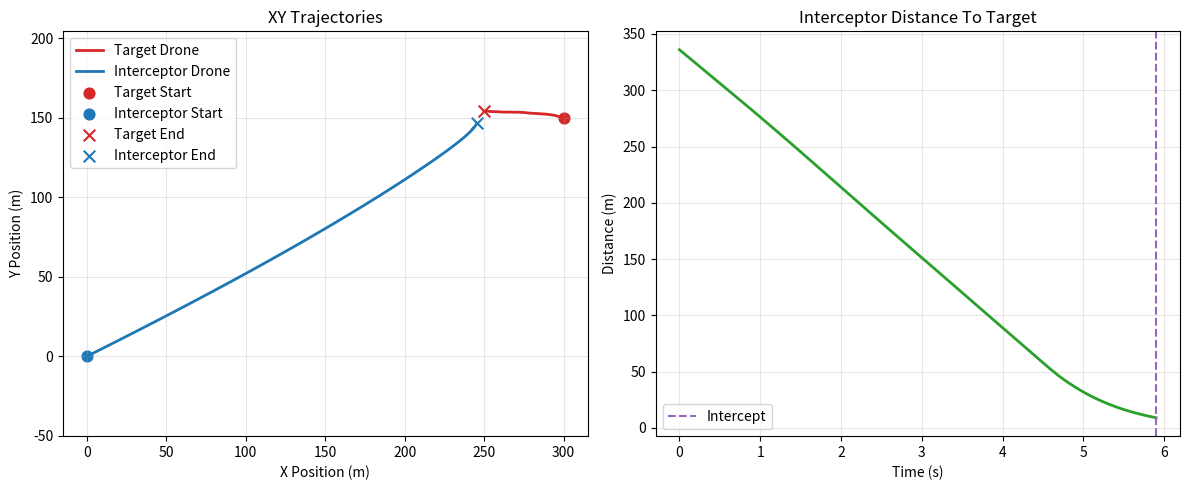

Source code (Python):
from __future__ import annotations

import argparse
from dataclasses import dataclass
from pathlib import Path
from typing import Sequence

import matplotlib.pyplot as plt
import numpy as np


@dataclass(frozen=True)
class BasicSimulationConfig:
    time_step: float = 0.1
    steps: int = 300
    arena_size_m: float = 1000.0
    interceptor_initial_position: tuple[float, float, float] = (0.0, 0.0, 100.0)
    interceptor_max_speed_mps: float = 55.0
    target_initial_position: tuple[float, float, float] = (300.0, 150.0, 120.0)
    target_initial_velocity: tuple[float, float, float] = (-6.0, 2.0, 0.0)
    target_max_speed_mps: float = 18.0
    target_acceleration_std_mps2: float = 3.0
    intercept_distance_m: float = 10.0
    random_seed: int = 7


@dataclass(frozen=True)
class SimulationResult:
    time_s: np.ndarray
    interceptor_positions: np.ndarray
    target_positions: np.ndarray
    interceptor_velocities: np.ndarray
    target_velocities: np.ndarray
    distances_m: np.ndarray
    intercepted: bool
    intercept_step: int | None


def simulate_basic_drone_scenario(config: BasicSimulationConfig) -> SimulationResult:
    rng = np.random.default_rng(config.random_seed)
    interceptor_position = np.array(config.interceptor_initial_position, dtype=float)
    interceptor_velocity = np.zeros(3, dtype=float)
    target_position = np.array(config.target_initial_position, dtype=float)
    target_velocity = np.array(config.target_initial_velocity, dtype=float)

    interceptor_positions = np.zeros((config.steps + 1, 3), dtype=float)
    target_positions = np.zeros((config.steps + 1, 3), dtype=float)
    interceptor_velocities = np.zeros((config.steps + 1, 3), dtype=float)
    target_velocities = np.zeros((config.steps + 1, 3), dtype=float)
    distances_m = np.zeros(config.steps + 1, dtype=float)

    interceptor_positions[0] = interceptor_position
    target_positions[0] = target_position
    interceptor_velocities[0] = interceptor_velocity
    target_velocities[0] = target_velocity
    distances_m[0] = np.linalg.norm(target_position - interceptor_position)

    intercepted = distances_m[0] <= config.intercept_distance_m
    intercept_step: int | None = 0 if intercepted else None
    last_index = 0
    if intercepted:
        return SimulationResult(
            time_s=np.array([0.0], dtype=float),
            interceptor_positions=interceptor_positions[:1],
            target_positions=target_positions[:1],
            interceptor_velocities=interceptor_velocities[:1],
            target_velocities=target_velocities[:1],
            distances_m=distances_m[:1],
            intercepted=True,
            intercept_step=0,
        )

    for step in range(1, config.steps + 1):
        target_velocity = _update_target_velocity(
            velocity=target_velocity,
            rng=rng,
            dt=config.time_step,
            max_speed=config.target_max_speed_mps,
            acceleration_std=config.target_acceleration_std_mps2,
        )
        target_position = target_position + target_velocity * config.time_step
        target_position, target_velocity = _reflect_from_bounds(
            position=target_position,
            velocity=target_velocity,
            arena_size=config.arena_size_m,
            altitude=target_position[2],
        )

        interceptor_velocity = _compute_interceptor_velocity(
            interceptor_position=interceptor_position,
            target_position=target_position,
            max_speed=config.interceptor_max_speed_mps,
        )
        interceptor_position = interceptor_position + interceptor_velocity * config.time_step

        interceptor_positions[step] = interceptor_position
        target_positions[step] = target_position
        interceptor_velocities[step] = interceptor_velocity
        target_velocities[step] = target_velocity
        distances_m[step] = np.linalg.norm(target_position - interceptor_position)
        last_index = step

        if distances_m[step] <= config.intercept_distance_m:
            intercepted = True
            intercept_step = step
            break

    time_s = np.arange(last_index + 1, dtype=float) * config.time_step
    return SimulationResult(
        time_s=time_s,
        interceptor_positions=interceptor_positions[: last_index + 1],
        target_positions=target_positions[: last_index + 1],
        interceptor_velocities=interceptor_velocities[: last_index + 1],
        target_velocities=target_velocities[: last_index + 1],
        distances_m=distances_m[: last_index + 1],
        intercepted=intercepted,
        intercept_step=intercept_step,
    )


def plot_simulation_trajectories(
    result: SimulationResult,
    output_path: str | Path | None = None,
    show: bool = True,
) -> Path | None:
    figure, axes = plt.subplots(1, 2, figsize=(12, 5))

    axes[0].plot(
        result.target_positions[:, 0],
        result.target_positions[:, 1],
        label="Target Drone",
        color="tab:red",
        linewidth=2,
    )
    axes[0].plot(
        result.interceptor_positions[:, 0],
        result.interceptor_positions[:, 1],
        label="Interceptor Drone",
        color="tab:blue",
        linewidth=2,
    )
    axes[0].scatter(
        result.target_positions[0, 0],
        result.target_positions[0, 1],
        color="tab:red",
        marker="o",
        s=60,
        label="Target Start",
    )
    axes[0].scatter(
        result.interceptor_positions[0, 0],
        result.interceptor_positions[0, 1],
        color="tab:blue",
        marker="o",
        s=60,
        label="Interceptor Start",
    )
    axes[0].scatter(
        result.target_positions[-1, 0],
        result.target_positions[-1, 1],
        color="tab:red",
        marker="x",
        s=70,
        label="Target End",
    )
    axes[0].scatter(
        result.interceptor_positions[-1, 0],
        result.interceptor_positions[-1, 1],
        color="tab:blue",
        marker="x",
        s=70,
        label="Interceptor End",
    )
    axes[0].set_title("XY Trajectories")
    axes[0].set_xlabel("X Position (m)")
    axes[0].set_ylabel("Y Position (m)")
    axes[0].grid(True, alpha=0.3)
    axes[0].legend()
    axes[0].axis("equal")

    axes[1].plot(result.time_s, result.distances_m, color="tab:green", linewidth=2)
    axes[1].set_title("Interceptor Distance To Target")
    axes[1].set_xlabel("Time (s)")
    axes[1].set_ylabel("Distance (m)")
    axes[1].grid(True, alpha=0.3)
    if result.intercept_step is not None:
        axes[1].axvline(
            result.time_s[result.intercept_step],
            color="tab:purple",
            linestyle="--",
            linewidth=1.5,
            label="Intercept",
        )
        axes[1].legend()

    figure.tight_layout()

    saved_path: Path | None = None
    if output_path is not None:
        saved_path = Path(output_path).resolve()
        saved_path.parent.mkdir(parents=True, exist_ok=True)
        figure.savefig(saved_path, dpi=150, bbox_inches="tight")

    if show:
        plt.show()
    else:
        plt.close(figure)

    return saved_path


def save_position_log(result: SimulationResult, output_path: str | Path) -> Path:
    destination = Path(output_path).resolve()
    destination.parent.mkdir(parents=True, exist_ok=True)

    header = (
        "time_s,"
        "interceptor_x,interceptor_y,interceptor_z,"
        "target_x,target_y,target_z,"
        "distance_m"
    )
    rows = np.column_stack(
        [
            result.time_s,
            result.interceptor_positions,
            result.target_positions,
            result.distances_m,
        ]
    )
    np.savetxt(destination, rows, delimiter=",", header=header, comments="", fmt="%.6f")
    return destination


def build_arg_parser() -> argparse.ArgumentParser:
    parser = argparse.ArgumentParser(description="Run a basic drone interception simulation.")
    parser.add_argument("--steps", type=int, default=300, help="Number of simulation steps.")
    parser.add_argument("--time-step", type=float, default=0.1, help="Simulation time step in seconds.")
    parser.add_argument("--arena-size", type=float, default=1000.0, help="Square arena size in meters.")
    parser.add_argument("--seed", type=int, default=7, help="Random seed for target motion.")
    parser.add_argument(
        "--log-path",
        type=Path,
        default=Path("data/basic_simulation_positions.csv"),
        help="CSV output path for logged positions.",
    )
    parser.add_argument(
        "--plot-path",
        type=Path,
        default=Path("data/basic_simulation_plot.png"),
        help="Image output path for the trajectory plot.",
    )
    parser.add_argument(
        "--no-show",
        action="store_true",
        help="Disable interactive Matplotlib display.",
    )
    return parser


def main(argv: Sequence[str] | None = None) -> None:
    args = build_arg_parser().parse_args(argv)
    config = BasicSimulationConfig(
        steps=args.steps,
        time_step=args.time_step,
        arena_size_m=args.arena_size,
        random_seed=args.seed,
    )
    result = simulate_basic_drone_scenario(config)
    log_path = save_position_log(result, args.log_path)
    plot_path = plot_simulation_trajectories(result, output_path=args.plot_path, show=not args.no_show)

    print(f"steps_simulated={len(result.time_s) - 1}")
    print(f"intercepted={result.intercepted}")
    print(f"final_distance_m={result.distances_m[-1]:.3f}")
    print(f"log_path={log_path}")
    if plot_path is not None:
        print(f"plot_path={plot_path}")


def _update_target_velocity(
    velocity: np.ndarray,
    rng: np.random.Generator,
    dt: float,
    max_speed: float,
    acceleration_std: float,
) -> np.ndarray:
    acceleration = rng.normal(0.0, acceleration_std, size=2)
    updated_velocity_xy = velocity[:2] + acceleration * dt
    speed = np.linalg.norm(updated_velocity_xy)
    if speed > max_speed and speed > 0.0:
        updated_velocity_xy = (updated_velocity_xy / speed) * max_speed

    updated_velocity = velocity.copy()
    updated_velocity[:2] = updated_velocity_xy
    updated_velocity[2] = 0.0
    return updated_velocity


def _reflect_from_bounds(
    position: np.ndarray,
    velocity: np.ndarray,
    arena_size: float,
    altitude: float,
) -> tuple[np.ndarray, np.ndarray]:
    bounded_position = position.copy()
    bounded_velocity = velocity.copy()

    for index in (0, 1):
        if bounded_position[index] < 0.0:
            bounded_position[index] = -bounded_position[index]
            bounded_velocity[index] *= -1.0
        elif bounded_position[index] > arena_size:
            bounded_position[index] = (2.0 * arena_size) - bounded_position[index]
            bounded_velocity[index] *= -1.0

    bounded_position[2] = altitude
    bounded_velocity[2] = 0.0
    return bounded_position, bounded_velocity


def _compute_interceptor_velocity(
    interceptor_position: np.ndarray,
    target_position: np.ndarray,
    max_speed: float,
) -> np.ndarray:
    direction = target_position - interceptor_position
    distance = np.linalg.norm(direction)
    if distance <= 1e-9:
        return np.zeros(3, dtype=float)
    return (direction / distance) * min(distance, max_speed)


__all__ = [
    "BasicSimulationConfig",
    "SimulationResult",
    "plot_simulation_trajectories",
    "save_position_log",
    "simulate_basic_drone_scenario",
]


if __name__ == "__main__":
    main()
